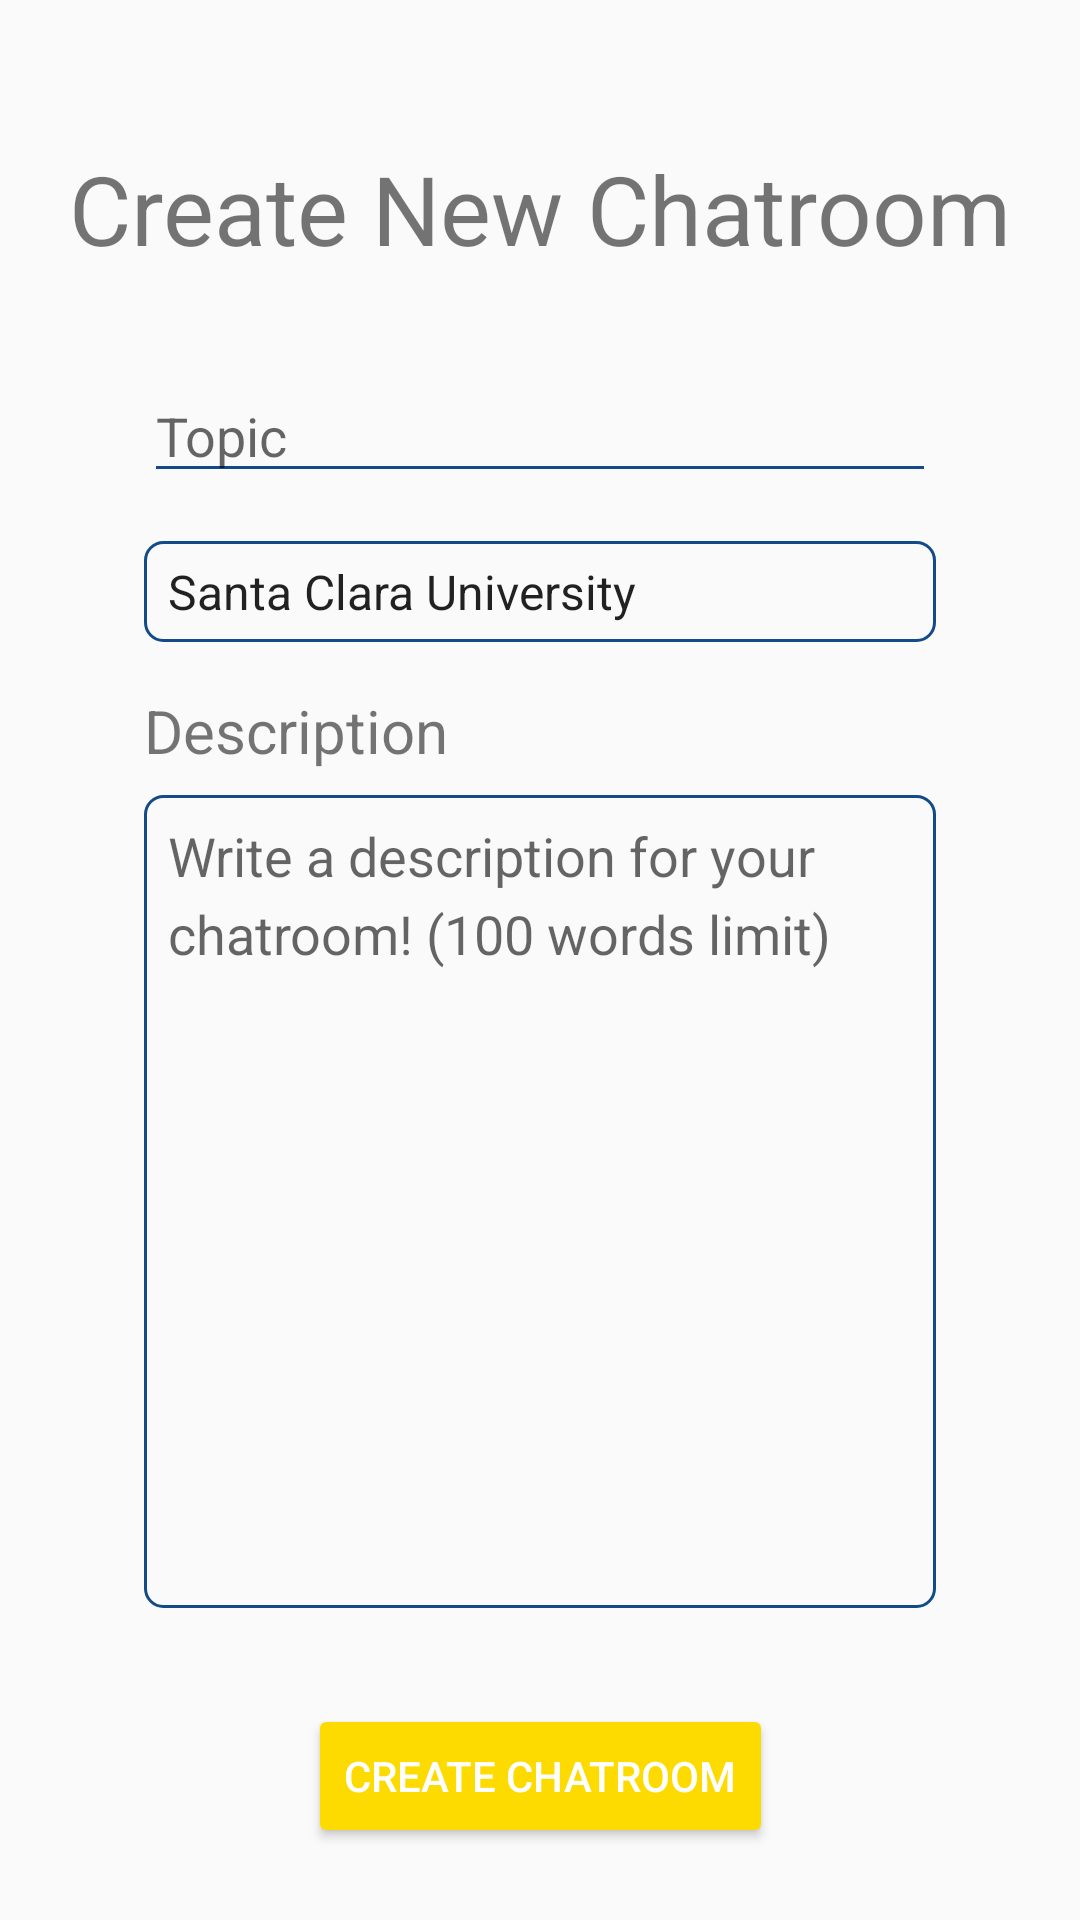

Produce the Android XML layout that renders to this screen, including the resource entries it uses.
<!-- AndroidManifest.xml: application theme AppTheme -->
<!-- res/layout/fragment_create.xml -->
<?xml version="1.0" encoding="utf-8"?>
<android.support.constraint.ConstraintLayout
    xmlns:android="http://schemas.android.com/apk/res/android"
    xmlns:app="http://schemas.android.com/apk/res-auto"
    xmlns:tools="http://schemas.android.com/tools"
    android:layout_width="match_parent"
    android:layout_height="match_parent"
    >
    <TextView
        android:id="@+id/title_fragment_create"
        android:layout_width="wrap_content"
        android:layout_height="wrap_content"
        android:text="Create New Chatroom"
        android:textSize="32dp"
        android:layout_marginTop="48dp"
        app:layout_constraintRight_toRightOf="parent"
        app:layout_constraintLeft_toLeftOf="parent"
        app:layout_constraintTop_toTopOf="parent" />

    <EditText
        android:id="@+id/topic_fragment_create"
        android:layout_width="0dp"
        android:layout_height="wrap_content"
        android:layout_marginLeft="48dp"
        android:layout_marginTop="32dp"
        android:layout_marginRight="48dp"
        android:hint="Topic"
        android:backgroundTint="@color/colorPrimaryDark"
        app:layout_constraintLeft_toLeftOf="parent"
        app:layout_constraintRight_toRightOf="parent"
        app:layout_constraintTop_toBottomOf="@+id/title_fragment_create" />


    <Spinner
        android:id="@+id/school_fragment_create"
        android:layout_width="0dp"
        android:layout_height="wrap_content"
        android:layout_marginLeft="48dp"
        android:layout_marginRight="48dp"
        android:layout_marginTop="16dp"
        android:paddingTop="6dp"
        android:paddingBottom="6dp"
        android:entries="@array/school_in_california"
        android:background="@drawable/border"
        app:layout_constraintTop_toBottomOf="@+id/topic_fragment_create"
        app:layout_constraintLeft_toLeftOf="parent"
        app:layout_constraintRight_toRightOf="parent">

    </Spinner>

    <TextView
        android:id="@+id/description_title_fragment_create"
        android:layout_width="wrap_content"
        android:layout_height="wrap_content"
        android:layout_marginTop="16dp"
        android:text="Description"
        android:textSize="20dp"
        app:layout_constraintLeft_toLeftOf="@+id/topic_fragment_create"
        app:layout_constraintTop_toBottomOf="@+id/school_fragment_create" />

    <EditText
        android:id="@+id/description_fragment_create"
        android:layout_width="0dp"
        android:layout_height="0dp"
        android:layout_marginLeft="48dp"
        android:layout_marginTop="8dp"
        android:layout_marginRight="48dp"
        android:layout_marginBottom="32dp"
        android:background="@drawable/border"
        android:gravity="start|top"
        android:hint="Write a description for your chatroom! (100 words limit)"
        android:inputType="textMultiLine"
        android:lineSpacingExtra="5dp"
        android:padding="8dp"
        app:layout_constraintBottom_toTopOf="@+id/btn_create_chatroom_fragment_create"
        app:layout_constraintLeft_toLeftOf="parent"
        app:layout_constraintRight_toRightOf="parent"
        app:layout_constraintTop_toBottomOf="@+id/description_title_fragment_create" />

    <Button
        android:id="@+id/btn_create_chatroom_fragment_create"
        android:layout_width="wrap_content"
        android:layout_height="wrap_content"
        android:layout_marginBottom="24dp"
        android:backgroundTint="@color/colorAccentDark"
        android:text="CREATE CHATROOM"
        android:textColor="@color/buttontext"
        app:layout_constraintBottom_toBottomOf="parent"
        app:layout_constraintLeft_toLeftOf="parent"
        app:layout_constraintRight_toRightOf="parent" />

</android.support.constraint.ConstraintLayout>
<!-- resources referenced by this layout -->
<resources>
  <string-array name="school_in_california">
          <item>Santa Clara University</item>
          <item>Stanford University</item>
          <item>University of California, Los Angeles</item>
          <item>University of California, Berkeley</item>
          <item>University of California, Santa Barbara</item>
          <item>San Jose State University</item>
          <item>University of San Diego</item>
      </string-array>
  <color name="buttontext">#ffffff</color>
  <color name="colorAccentDark">#FEDB00</color>
  <color name="colorPrimaryDark">#124b88</color>
  <!-- drawable border (drawable) -->
  <?xml version="1.0" encoding="utf-8"?>
  <selector xmlns:android="http://schemas.android.com/apk/res/android">
      <item android:state_enabled="true"
          android:state_focused="true">
          <shape android:padding="10dp"
              android:shape="rectangle">
              <stroke
                  android:width="2.5dp"
                  android:color="@color/colorPrimaryDark" />
              <corners
                  android:radius="6dp" />
          </shape>
      </item>
      <item android:state_enabled="true"
          >
          <shape android:padding="10dp"
              android:shape="rectangle"
              >/>
              <stroke
                  android:width="1dp"
                  android:color="@color/colorPrimaryDark"/>
              <corners
                  android:radius="6dp" />
          </shape>
      </item>
  </selector>
  <style name="AppTheme" parent="Theme.AppCompat.Light.NoActionBar">
          <item name="colorPrimary">@color/colorPrimary</item>
          <item name="colorPrimaryDark">#202D56</item>
          <item name="colorAccent">@color/colorAccent</item>
          <item name="android:statusBarColor">@color/colorPrimaryDark</item>
          
      </style>
  <color name="colorPrimary">#D82B79D6</color>
  <color name="colorAccent">#0F3B5F</color>
</resources>
